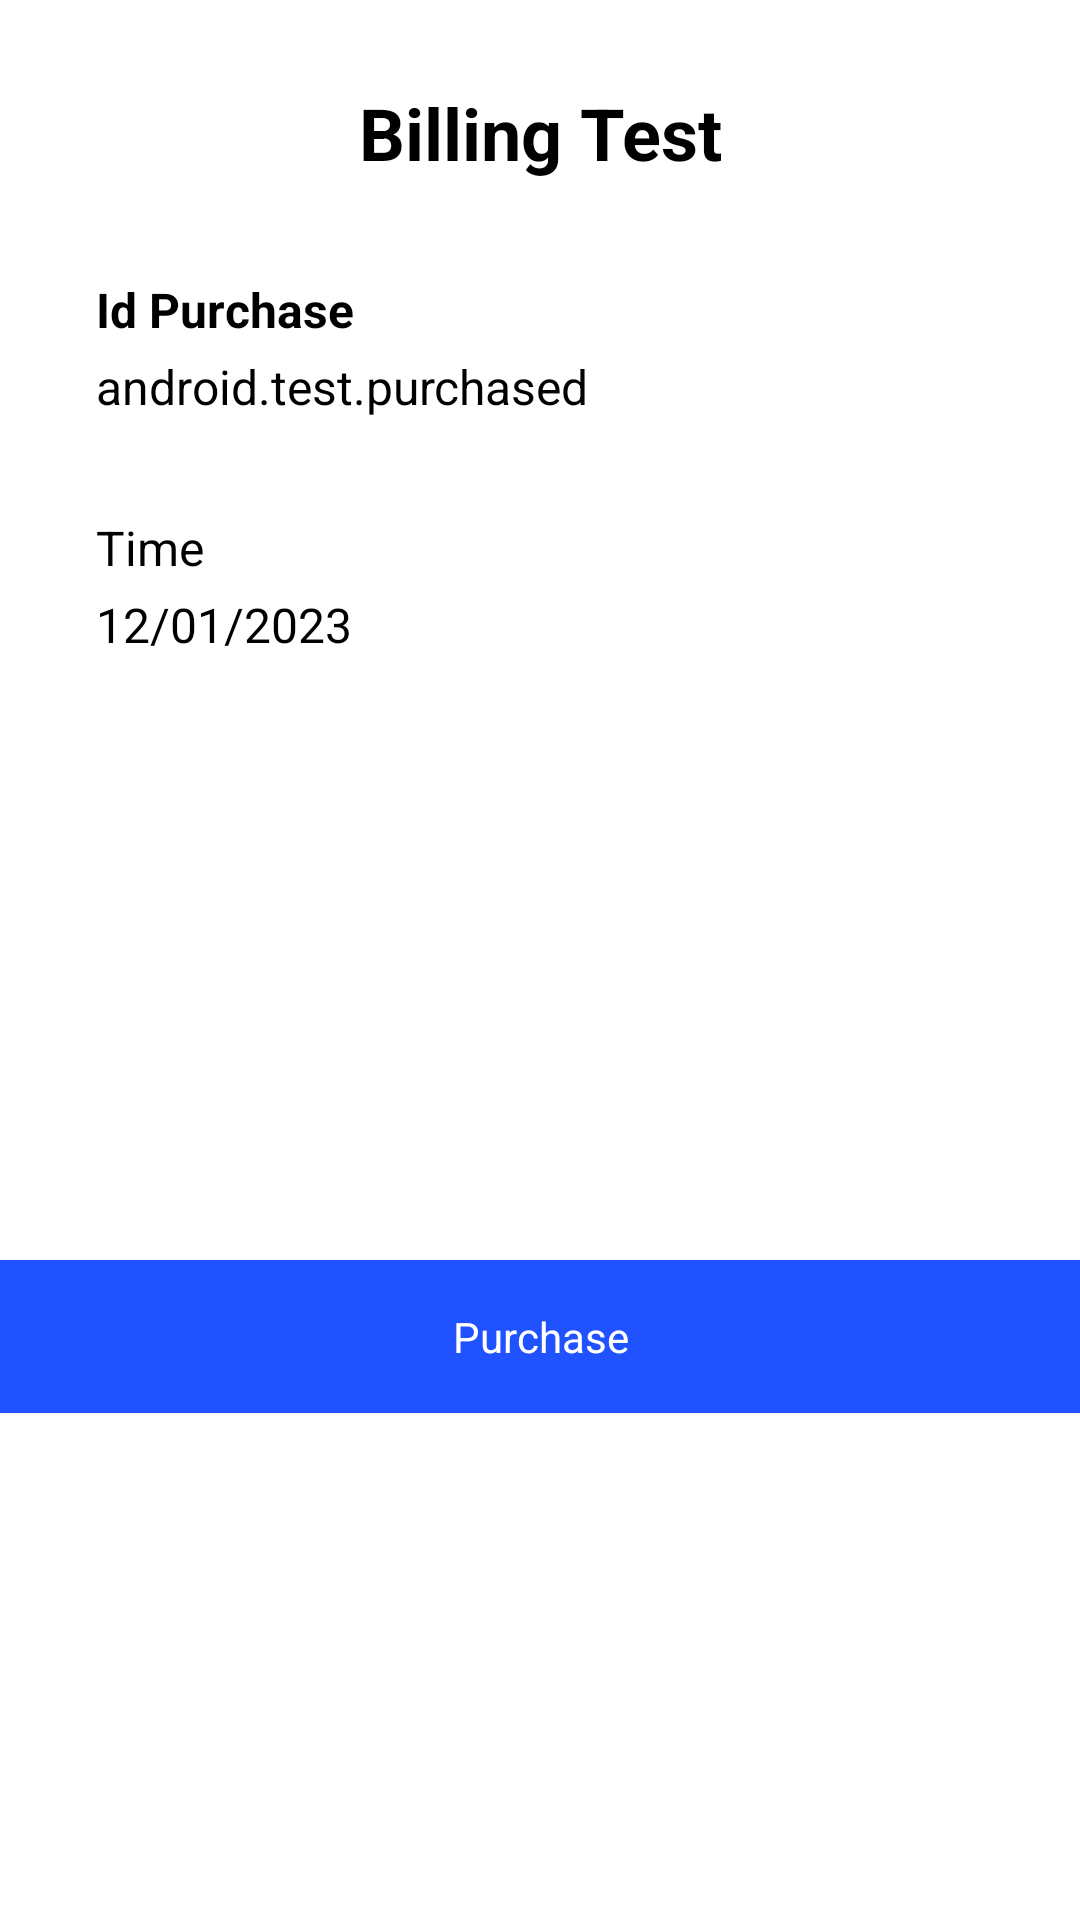

This screen was rendered from an Android layout file. Write that file and the resources it references.
<!-- AndroidManifest.xml: fallback theme Theme.MaterialComponents.DayNight.NoActionBar -->
<!-- res/layout/view_billing_test.xml -->
<?xml version="1.0" encoding="utf-8"?>
<androidx.constraintlayout.widget.ConstraintLayout xmlns:android="http://schemas.android.com/apk/res/android"
    xmlns:app="http://schemas.android.com/apk/res-auto"
    android:layout_width="match_parent"
    android:layout_height="wrap_content">

    <TextView
        android:id="@+id/textView4"
        android:layout_width="wrap_content"
        android:layout_height="wrap_content"
        android:layout_marginTop="28dp"
        android:text="Billing Test"
        android:textColor="#000000"
        android:textSize="24sp"
        android:textStyle="bold"
        app:layout_constraintEnd_toEndOf="parent"
        app:layout_constraintStart_toStartOf="parent"
        app:layout_constraintTop_toTopOf="parent" />

    <TextView
        android:id="@+id/txtTitle"
        android:layout_width="wrap_content"
        android:layout_height="wrap_content"
        android:layout_marginStart="32dp"
        android:layout_marginTop="32dp"
        android:text="Id Purchase"
        android:textColor="#000000"
        android:textSize="16sp"
        android:textStyle="bold"
        app:layout_constraintStart_toStartOf="parent"
        app:layout_constraintTop_toBottomOf="@+id/textView4" />

    <TextView
        android:id="@+id/txtDescription"
        android:layout_width="0dp"
        android:layout_height="wrap_content"
        android:layout_marginTop="4dp"
        android:layout_marginEnd="24dp"
        android:text="android.test.purchased"
        android:textColor="#000000"
        android:textSize="16sp"
        app:layout_constraintEnd_toEndOf="parent"
        app:layout_constraintStart_toStartOf="@+id/txtTitle"
        app:layout_constraintTop_toBottomOf="@+id/txtTitle" />

    <TextView
        android:id="@+id/txtId"
        android:layout_width="wrap_content"
        android:layout_height="wrap_content"
        android:layout_marginStart="32dp"
        android:layout_marginTop="32dp"
        android:text="Time"
        android:textColor="#000000"
        android:textSize="16sp"
        app:layout_constraintStart_toStartOf="parent"
        app:layout_constraintTop_toBottomOf="@+id/txtDescription" />

    <TextView
        android:id="@+id/txtPrice"
        android:layout_width="0dp"
        android:layout_height="wrap_content"
        android:layout_marginTop="4dp"
        android:layout_marginEnd="24dp"
        android:text="12/01/2023"
        android:textColor="#000000"
        android:textSize="16sp"
        app:layout_constraintEnd_toEndOf="parent"
        app:layout_constraintStart_toStartOf="@+id/txtId"
        app:layout_constraintTop_toBottomOf="@+id/txtId" />

    <TextView
        android:id="@+id/txtContinuePurchase"
        android:layout_width="match_parent"
        android:layout_height="wrap_content"
        android:layout_marginTop="32dp"
        android:background="@color/ads_text_exit"
        android:paddingVertical="16dp"
        android:text="Purchase"
        android:textAlignment="center"
        android:textColor="@color/ads_color_white"
        app:layout_constraintBottom_toBottomOf="parent"
        app:layout_constraintStart_toStartOf="parent"
        app:layout_constraintTop_toBottomOf="@+id/txtPrice" />

</androidx.constraintlayout.widget.ConstraintLayout>
<!-- resources referenced by this layout -->
<resources>
  <color name="ads_color_white">#ffffffff</color>
  <color name="ads_text_exit">#2152FF</color>
</resources>
